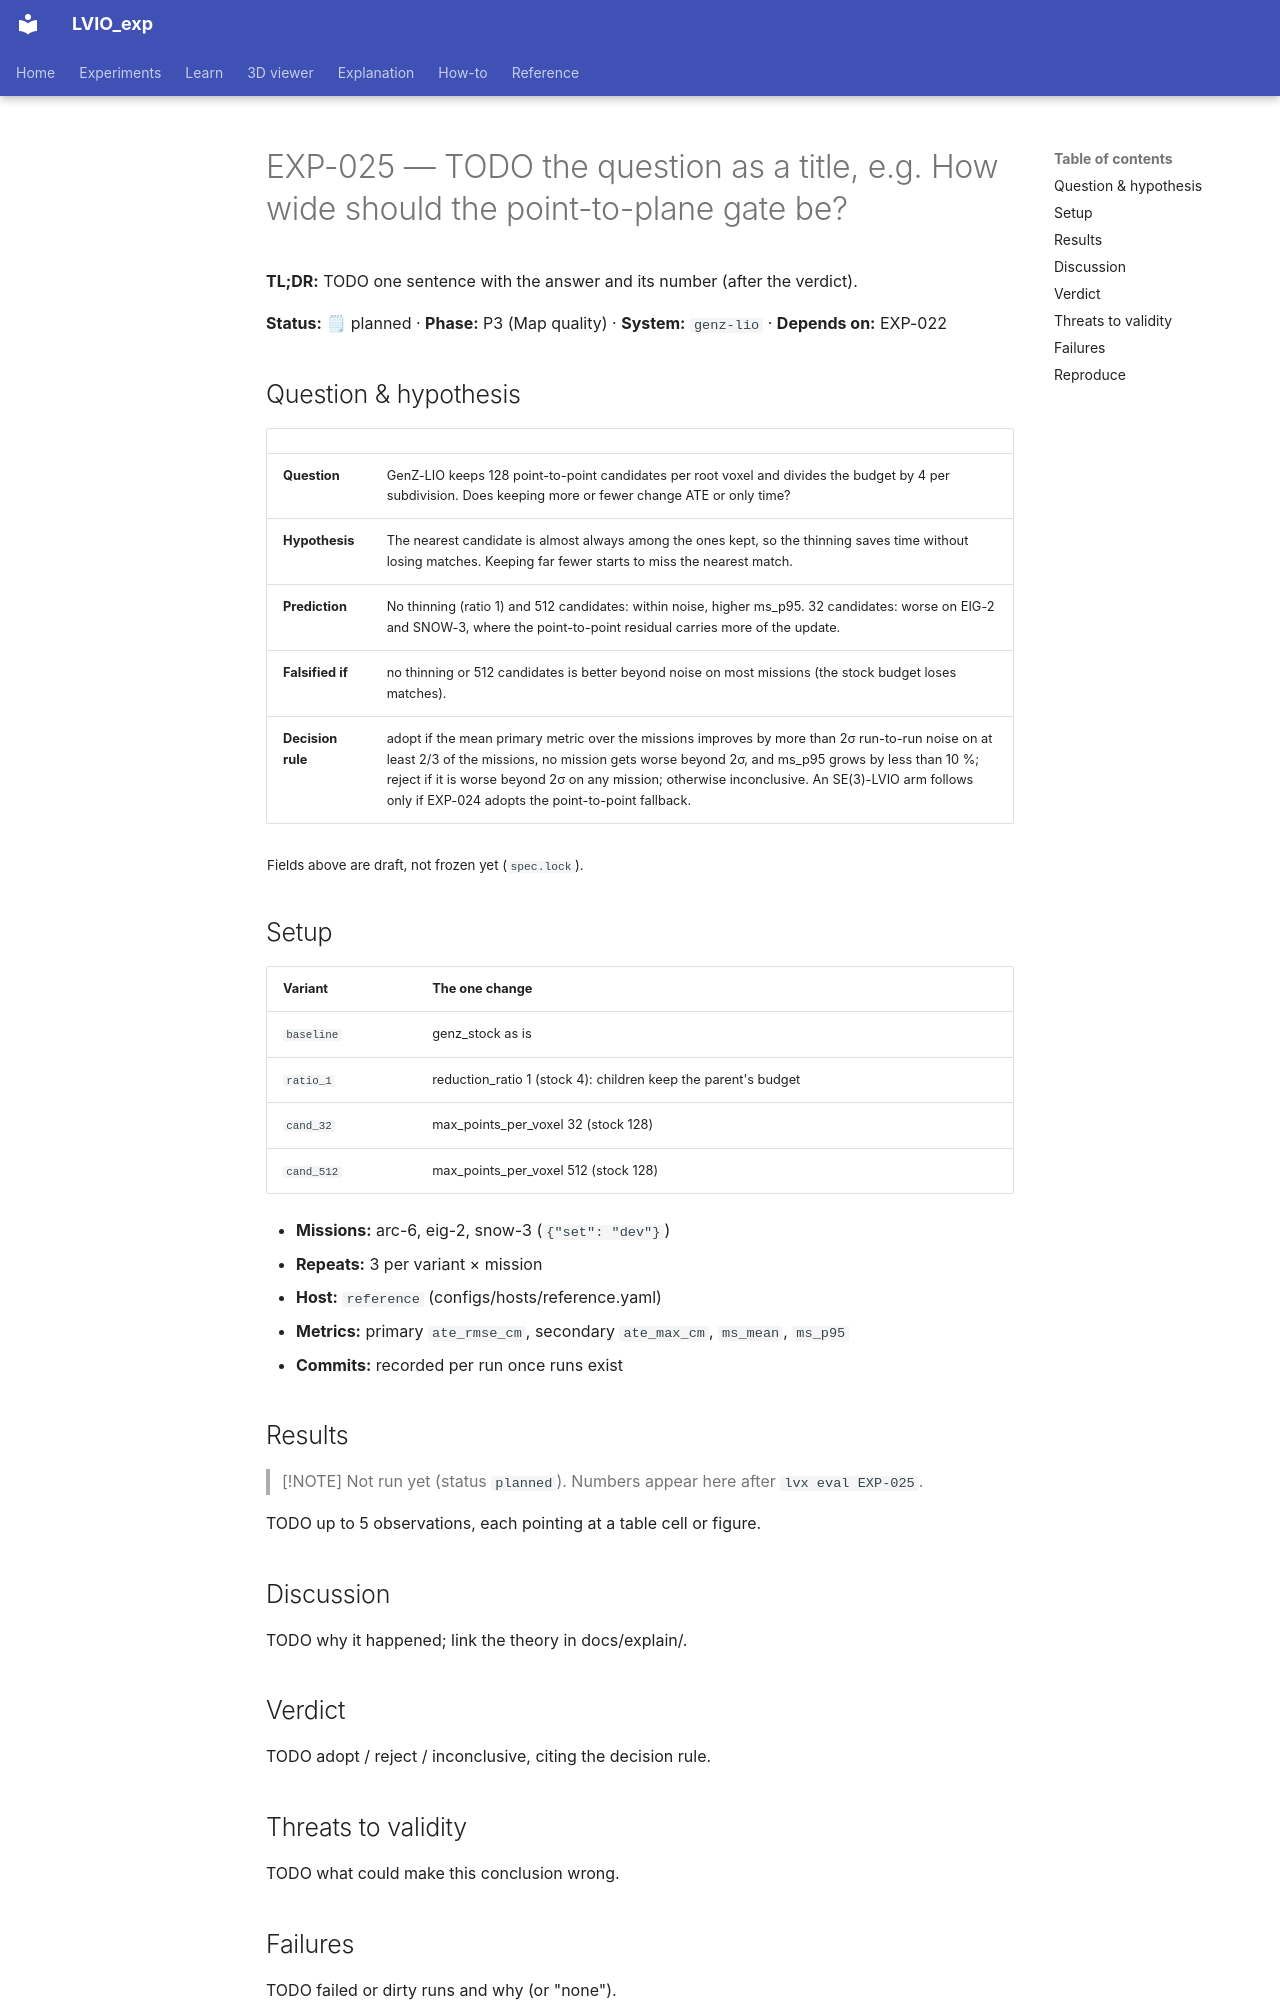

repository: Munna-Manoj/LVIO_exp · page: experiments/EXP-025-point-to-point-candidate-pruning/index.html · generator: mkdocs

# EXP-025 — TODO the question as a title, e.g. How wide should the point-to-plane gate be?

**TL;DR:** TODO one sentence with the answer and its number (after the verdict).

<!-- lvx:begin status -->
**Status:** 🗒 planned · **Phase:** P3 (Map quality) · **System:** `genz-lio` · **Depends on:** EXP-022
<!-- lvx:end status -->

## Question & hypothesis

<!-- lvx:begin hypothesis -->
| | |
|---|---|
| **Question** | GenZ-LIO keeps 128 point-to-point candidates per root voxel and divides the budget by 4 per subdivision. Does keeping more or fewer change ATE or only time? |
| **Hypothesis** | The nearest candidate is almost always among the ones kept, so the thinning saves time without losing matches. Keeping far fewer starts to miss the nearest match. |
| **Prediction** | No thinning (ratio 1) and 512 candidates: within noise, higher ms_p95. 32 candidates: worse on EIG-2 and SNOW-3, where the point-to-point residual carries more of the update. |
| **Falsified if** | no thinning or 512 candidates is better beyond noise on most missions (the stock budget loses matches). |
| **Decision rule** | adopt if the mean primary metric over the missions improves by more than 2σ run-to-run noise on at least 2/3 of the missions, no mission gets worse beyond 2σ, and ms_p95 grows by less than 10 %; reject if it is worse beyond 2σ on any mission; otherwise inconclusive. An SE(3)-LVIO arm follows only if EXP-024 adopts the point-to-point fallback. |

<sub>Fields above are draft, not frozen yet (`spec.lock`).</sub>
<!-- lvx:end hypothesis -->

## Setup

<!-- lvx:begin setup -->
| Variant | The one change |
|---|---|
| `baseline` | genz_stock as is |
| `ratio_1` | reduction_ratio 1 (stock 4): children keep the parent's budget |
| `cand_32` | max_points_per_voxel 32 (stock 128) |
| `cand_512` | max_points_per_voxel 512 (stock 128) |

- **Missions:** arc-6, eig-2, snow-3 (`{"set": "dev"}`)
- **Repeats:** 3 per variant × mission
- **Host:** `reference` (configs/hosts/reference.yaml)
- **Metrics:** primary `ate_rmse_cm`, secondary `ate_max_cm`, `ms_mean`, `ms_p95`
- **Commits:** recorded per run once runs exist
<!-- lvx:end setup -->

## Results

<!-- lvx:begin results -->
> [!NOTE]
> Not run yet (status `planned`). Numbers appear here after `lvx eval EXP-025`.
<!-- lvx:end results -->

TODO up to 5 observations, each pointing at a table cell or figure.

## Discussion

TODO why it happened; link the theory in docs/explain/.

## Verdict

TODO adopt / reject / inconclusive, citing the decision rule.

## Threats to validity

TODO what could make this conclusion wrong.
